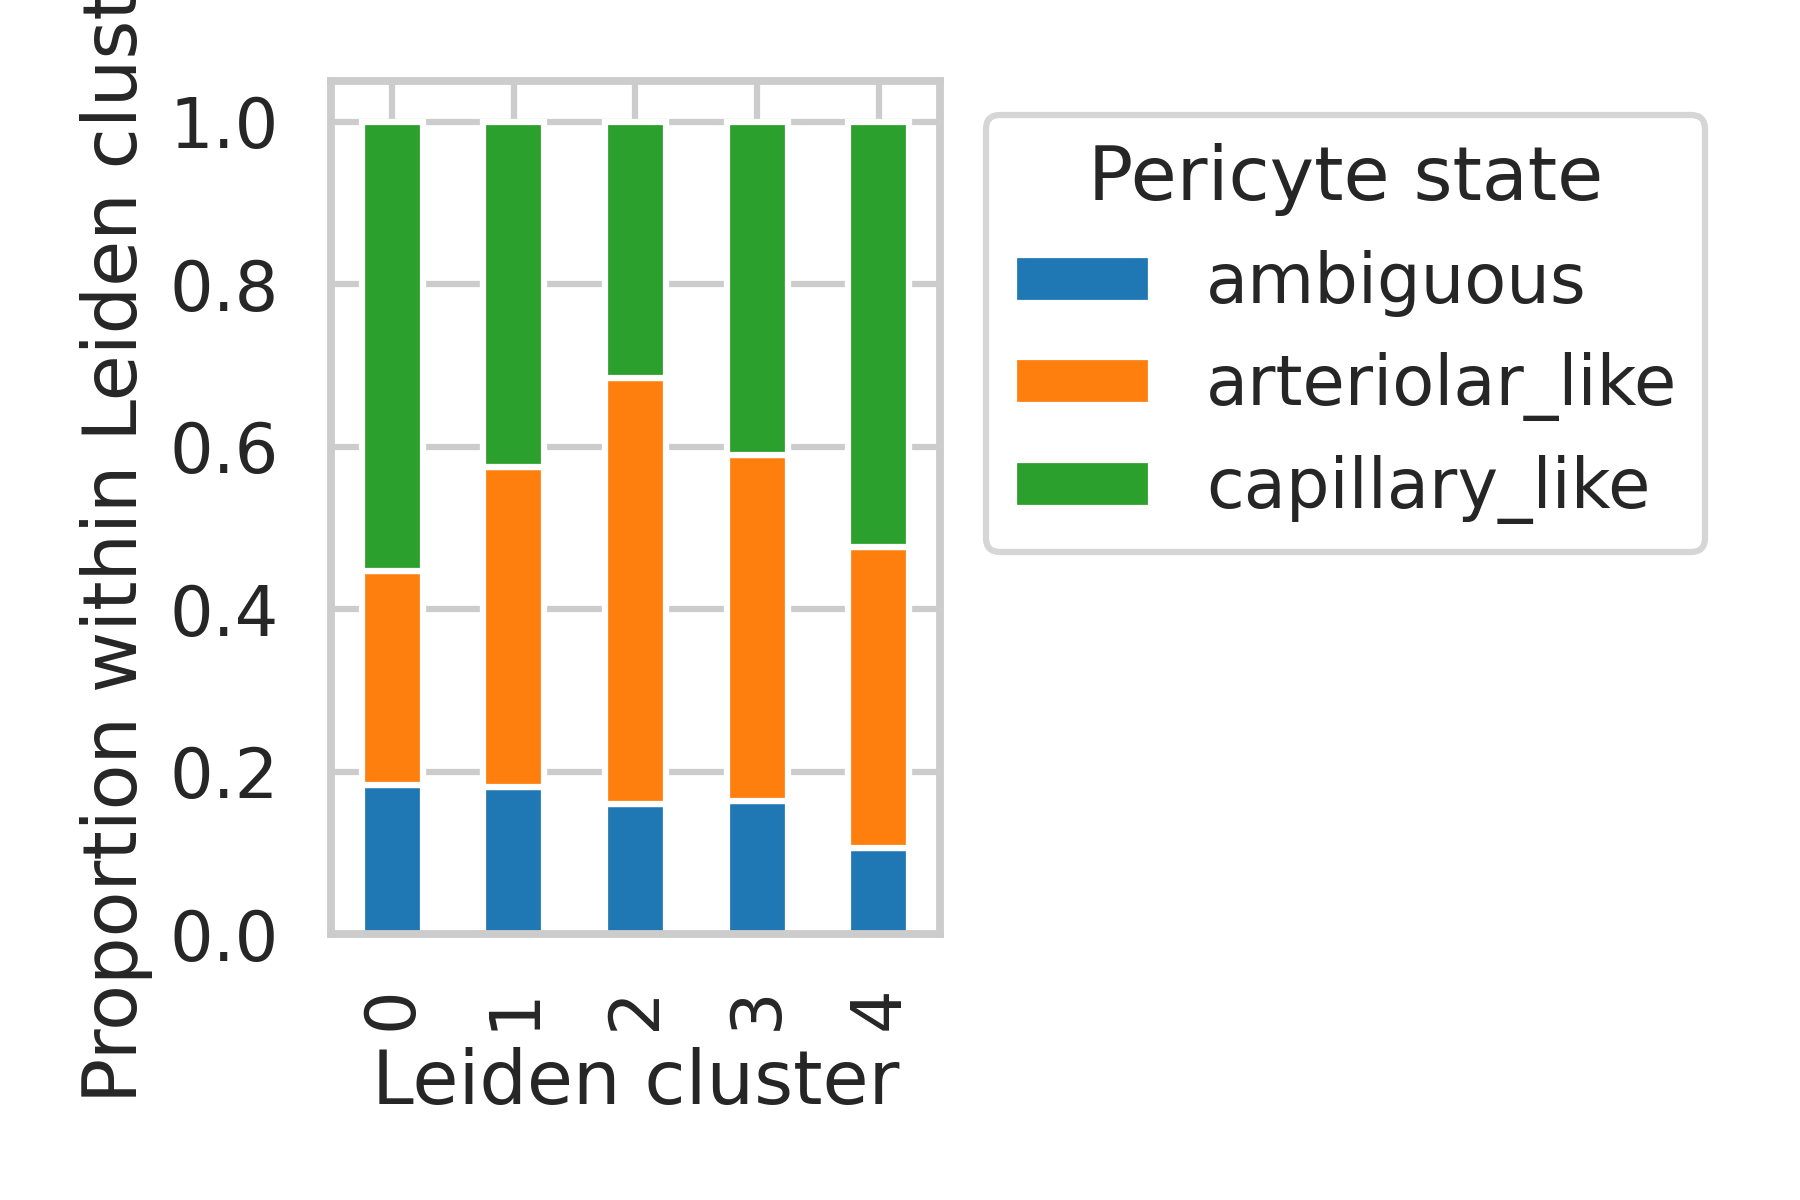

Values plotted in this chart, from the file beside it:
leiden_pericytes, ambiguous, arteriolar_like, capillary_like
0, 0.1835, 0.264, 0.5525
1, 0.1812, 0.3942, 0.4246
2, 0.1609, 0.524, 0.3151
3, 0.1643, 0.4252, 0.4105
4, 0.1059, 0.3706, 0.5235
